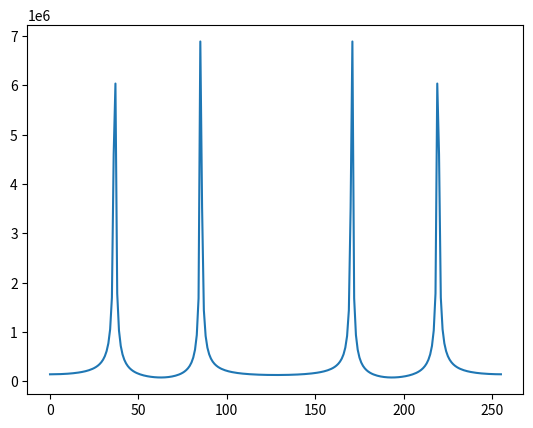

Write the Python code that produced this figure.
# Reference implementations of naive DFT, a simple FFT, and in-place fixed-point FFT
# Plotting functions for showing results of reference and Janus FFT
import math
from matplotlib import pyplot as plt

def plot3D(arr, title):
    x = range(len(arr))
    yr = [r for r, i in arr]
    yi = [i for r, i in arr]
    ax = plt.axes(projection = '3d')
    ax.set_proj_type('ortho')
    ax.set_box_aspect([ub - lb for lb, ub in (getattr(ax, f'get_{a}lim')() for a in 'xyz')])
    ax.set_ylim3d(-2e6, 2e6)
    ax.set_zlim3d(-2e6, 2e6)
    ax.plot3D(x, yr, yi)
    plt.title(title)
    plt.show()

def plot2D(arr):
    x = range(len(arr))
    yr = [r for r, i in arr]
    yi = [i for r, i in arr]
    y = [math.sqrt(r**2 + i**2) for r, i in zip(yr, yi)]
    plt.plot(x, y)
    plt.show()

# Twiddle factors for N = 256
twiddle_m = [0,-805,-1609,-2414,-3220,-4027,-4835,-5644,-6455,-7268,-8084,-8901,-9722,-10545,-11372,-12202,-13036,-13875,-14717,-15564,-16416,-17274,-18137,-19006,-19881,-20762,-21651,-22546,-23450,-24361,-25281,-26209,-27146,-28093,-29051,-30018,-30997,-31987,-32989,-34003,-35030,-36071,-37126,-38196,-39281,-40383,-41501,-42636,-43790,-44963,-46156,-47370,-48605,-49863,-51145,-52452,-53785,-55144,-56532,-57950,-59399,-60880,-62396,-63947]
twiddle_i = [0,1608,3215,4821,6423,8022,9616,11204,12785,14359,15923,17479,19024,20557,22078,23586,25079,26557,28020,29465,30893,32302,33692,35061,36409,37736,39039,40319,41575,42806,44011,45189,46340,47464,48558,49624,50660,51665,52639,53581,54491,55368,56212,57022,57797,58538,59243,59913,60547,61144,61705,62228,62714,63162,63571,63943,64276,64571,64826,65043,65220,65358,65457,65516]

# Rotation using lifting scheme
def rotate_lifting(x, k, k_step):
    m = twiddle_m[k * k_step]
    i = twiddle_i[k * k_step]
    (xr, xi) = x
    xr += (m * xi) >> 16
    xi += (i * xr) >> 16
    xr += (m * xi) >> 16
    return (xr, xi)

def rotate_lifting_backward(x, k, k_step):
    m = twiddle_m[k * k_step]
    i = twiddle_i[k * k_step]
    (xr, xi) = x
    xr -= (m * xi) >> 16
    xi -= (i * xr) >> 16
    xr -= (m * xi) >> 16
    return (xr, xi)

# Rotation using complex multiplication
def rotate(x, angle):
    s = math.sin(angle)
    c = math.cos(angle)
    return (c * x[0] - s * x[1], s * x[0] + c * x[1])

def add(x, y):
    return (x[0] + y[0], x[1] + y[1])

def sub(x, y):
    return (x[0] - y[0], x[1] - y[1])

# NAIVE DFT
def dft(signal):
    l = len(signal)
    result = [(0,0) for x in signal]

    for k in range(l):
        for n, x in zip(range(len(signal)), signal):
            result[k] = add(result[k], rotate(x, k * n / len(signal) * math.pi * 2))
    return result

# NAIVE FFT
def fft_simple(signal):
    N = len(signal)
    halfN = N // 2
    if N == 1:
        return signal

    evens = [signal[2*n] for n in range(halfN)]
    odds = [signal[2*n + 1] for n in range(halfN)]

    evens = fft(evens)
    odds = fft(odds)

    for k in range(halfN):
        o = rotate(odds[k], 2 * math.pi * k/N)
        odds[k] = sub(evens[k], o)
        evens[k] = add(evens[k], o)

    return evens + odds

# LAYERED FFT
def scramble(signal):
    N = len(signal)
    halfN = N // 2
    if N == 1:
        return signal
    evens = [signal[2*n] for n in range(halfN)]
    odds = [signal[2*n + 1] for n in range(halfN)]
    evens = scramble(evens)
    odds = scramble(odds)
    return evens + odds

# Rotation step
def fft_rotate(signal, N):
    halfN = N // 2
    quarterN = halfN // 2
    if halfN > 1:
        num_sections = len(signal) // N
        for section in range(num_sections):
            offset = halfN + section * N
            for k in range(1, quarterN): # set to halfN for naive
                odd_idx = k + offset
                # Uncomment for rotation using complex multiplication
                #signal[odd_idx] = rotate(signal[odd_idx], 2 * math.pi * k/N)
                #tmp = rotate(signal[dual_idx], -2 * math.pi * k/N)
                dual_idx = halfN - k + offset
                signal[odd_idx] = rotate_lifting(signal[odd_idx], k, num_sections)
                tmp = rotate_lifting_backward(signal[dual_idx], k, num_sections)
                signal[dual_idx] = (-tmp[0], -tmp[1])
            quarter_idx = offset + quarterN
            tmp = signal[quarter_idx]
            signal[quarter_idx] = (-tmp[1], tmp[0])
    return signal

# Convolution step
def fft_convolve(signal, N):
    halfN = N // 2
    for section in range(len(signal) // N):
        for k in range(halfN):
            even_idx = k + section * N
            odd_idx = even_idx + halfN
            o = signal[odd_idx]
            signal[odd_idx] = sub(signal[even_idx], o)
            signal[even_idx] = add(signal[even_idx], o)
    return signal

# In-place fixed-point FFT
def fft_inplace(signal):
    signal = scramble(signal)
    #plot3D(signal, "Scrambled")
    N = 2
    while N <= len(signal):
        signal = fft_rotate(signal, N)
        #plot3D(signal, "Rotated")
        signal = fft_convolve(signal, N)
        #plot3D(signal, "Convolved")
        N *= 2
    return signal

def gen_sine(freq, len):
    return [math.floor(2**16 * math.sin(1/freq * 2 * math.pi * x)) for x in range(len)]

signal = [(x + y, 0) for x, y in zip(gen_sine(3, 256), gen_sine(7, 256))]
print("signal:", [x for (x, y) in signal])
#plot3D(signal, "Initial")
result = fft_inplace(signal)
plot2D(result)
